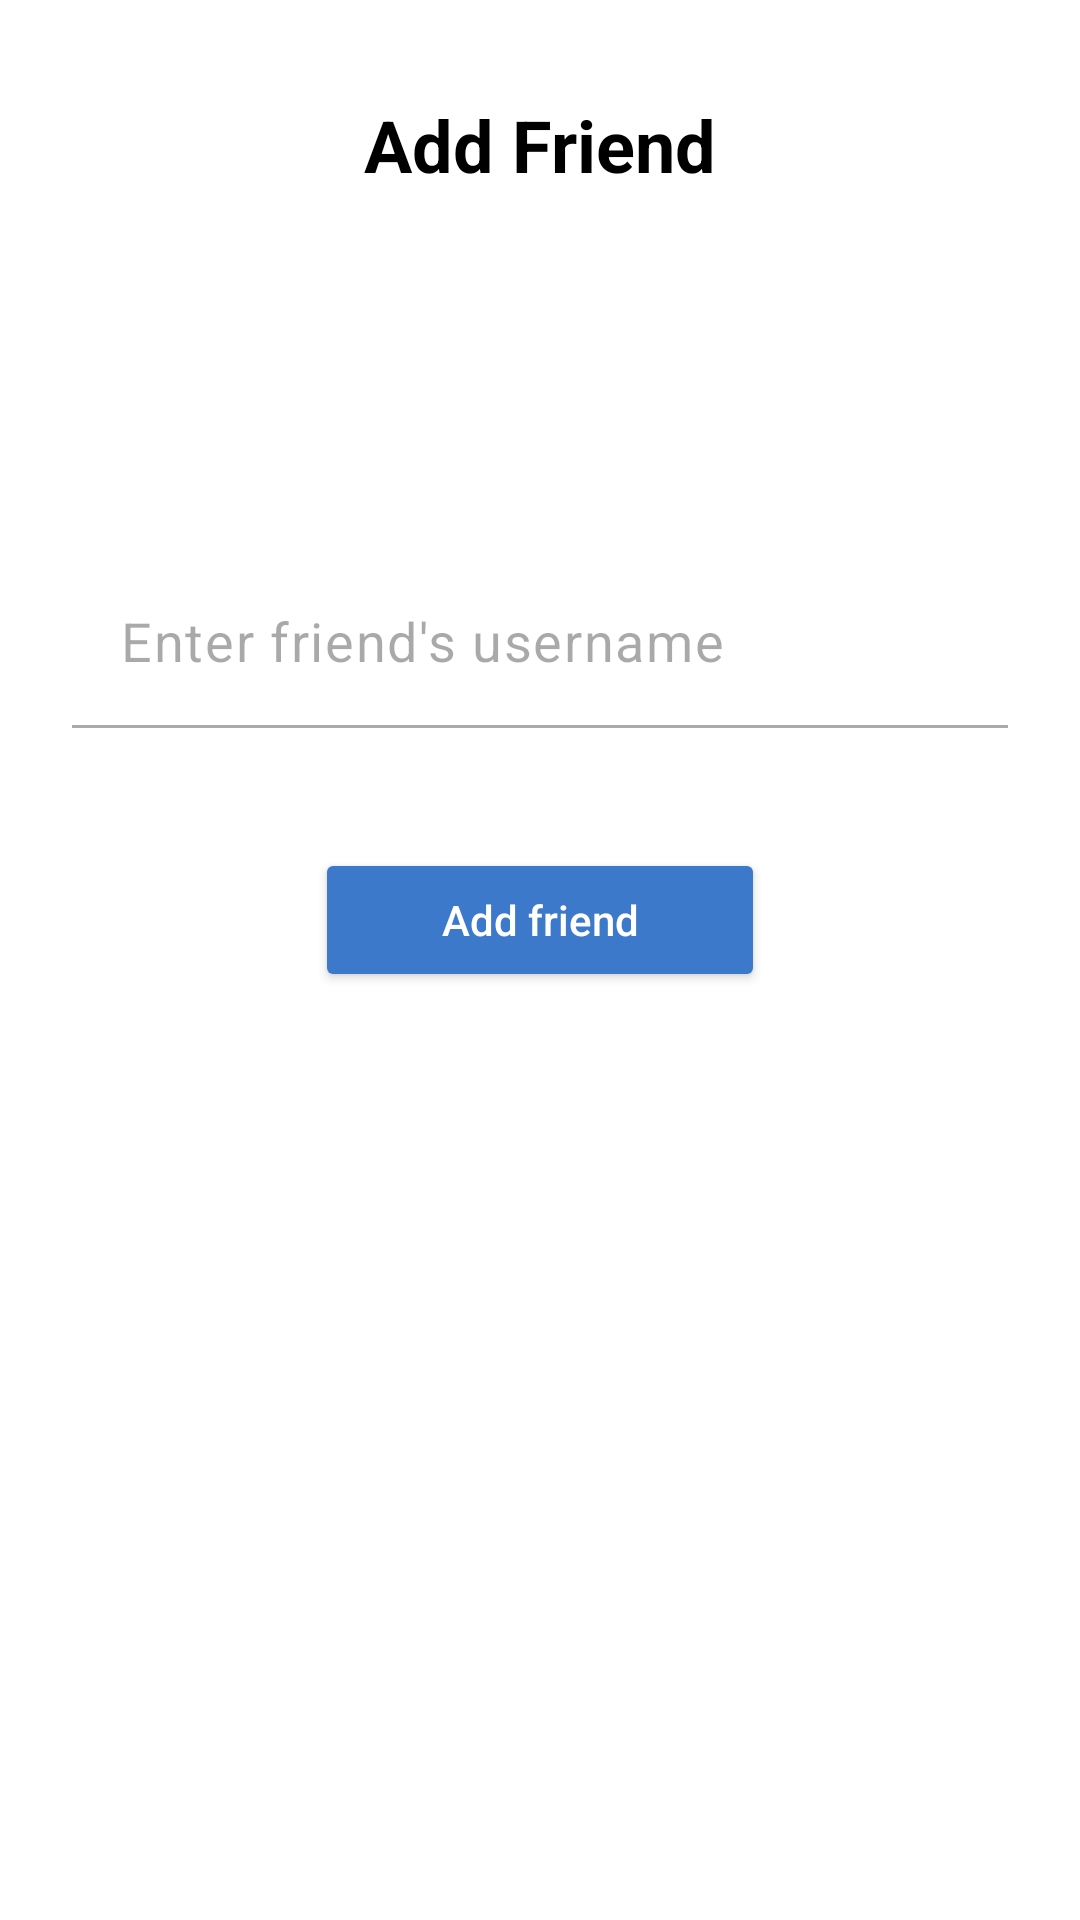

Produce the Android XML layout that renders to this screen, including the resource entries it uses.
<!-- AndroidManifest.xml: application theme Theme.MyApplication -->
<!-- res/layout/activity_addfriend.xml -->
<?xml version="1.0" encoding="utf-8"?>
<androidx.constraintlayout.widget.ConstraintLayout
    xmlns:android="http://schemas.android.com/apk/res/android"
    xmlns:app="http://schemas.android.com/apk/res-auto"
    xmlns:tools="http://schemas.android.com/tools"
    android:id="@+id/main"
    android:layout_width="match_parent"
    android:layout_height="match_parent"
    android:background="@android:color/white"
    android:padding="24dp">

    <ImageButton
        android:id="@+id/btnBackF"
        android:layout_width="48dp"
        android:layout_height="48dp"
        android:background="?attr/selectableItemBackgroundBorderless"
        android:contentDescription="Back"
        android:src="@drawable/ic_arrow_back"
        app:layout_constraintStart_toStartOf="parent"
        app:layout_constraintTop_toTopOf="parent" />

    <TextView
        android:id="@+id/tvTitle"
        android:layout_width="wrap_content"
        android:layout_height="wrap_content"
        android:text="Add Friend"
        android:textColor="@android:color/black"
        android:textSize="24sp"
        android:textStyle="bold"
        app:layout_constraintBottom_toBottomOf="@+id/btnBackF"
        app:layout_constraintEnd_toEndOf="parent"
        app:layout_constraintStart_toStartOf="parent"
        app:layout_constraintTop_toTopOf="@+id/btnBackF" />

    <com.google.android.material.textfield.TextInputLayout
        android:id="@+id/tilSearchUser"
        android:layout_width="0dp"
        android:layout_height="wrap_content"
        android:layout_marginTop="120dp"
        app:errorTextColor="@android:color/holo_red_dark"
        app:hintEnabled="false"
        app:layout_constraintEnd_toEndOf="parent"
        app:layout_constraintStart_toStartOf="parent"
        app:layout_constraintTop_toBottomOf="@+id/tvTitle">

        <com.google.android.material.textfield.TextInputEditText
            android:id="@+id/etSearchUser"
            android:layout_width="match_parent"
            android:layout_height="wrap_content"
            android:background="@android:color/transparent"
            android:hint="Enter friend's username"
            android:inputType="text"
            android:maxLines="1"
            android:paddingBottom="16dp"
            android:textColor="@android:color/black"
            android:textSize="18sp" />

        <View
            android:layout_width="match_parent"
            android:layout_height="1dp"
            android:background="@android:color/darker_gray" />

    </com.google.android.material.textfield.TextInputLayout>

    <Button
        android:id="@+id/btnAdd"
        android:layout_width="wrap_content"
        android:layout_height="wrap_content"
        android:layout_marginTop="40dp"
        android:backgroundTint="@color/fintech_blue"
        android:minWidth="150dp"
        android:paddingHorizontal="32dp"
        android:paddingVertical="12dp"
        android:text="Add friend"
        android:textAllCaps="false"
        android:textColor="@color/white"
        app:cornerRadius="24dp"
        app:layout_constraintEnd_toEndOf="parent"
        app:layout_constraintStart_toStartOf="parent"
        app:layout_constraintTop_toBottomOf="@+id/tilSearchUser"
        app:strokeColor="@android:color/darker_gray"
        app:strokeWidth="1dp" />

</androidx.constraintlayout.widget.ConstraintLayout>
<!-- resources referenced by this layout -->
<resources>
  <color name="fintech_blue">#3D79CA</color>
  <color name="white">#FFFFFFFF</color>
  <style name="Theme.MyApplication" parent="Base.Theme.MyApplication" />
  <style name="Base.Theme.MyApplication" parent="Theme.Material3.DayNight.NoActionBar">
          <item name="colorPrimary">#6200EE</item>
          <item name="colorPrimaryVariant">#3700B3</item>
          <item name="colorOnPrimary">#FFFFFF</item>
      </style>
</resources>
